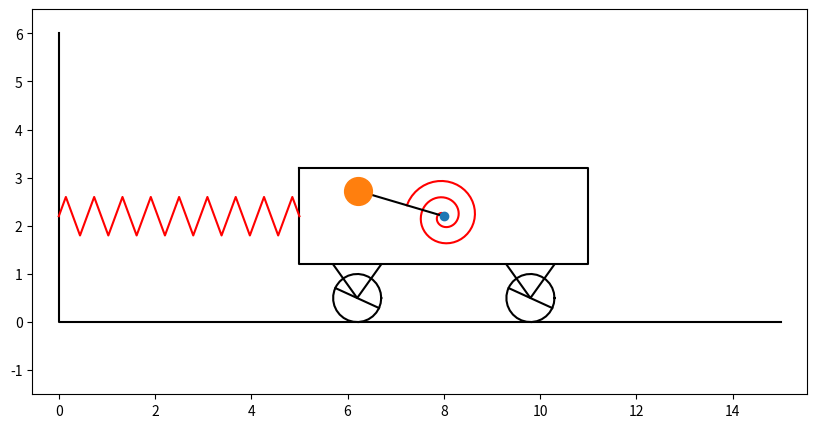

The matplotlib source for this figure:
import math
import numpy as np
import matplotlib.pyplot as plt
from matplotlib.animation import FuncAnimation

STEPS = 1001
FINAL_TIME = 20
BOX_X = 6
BOX_Y = 2
SPR_X_0 = 4
WHEEL_R = 0.5
LENGTH = 1.85
BLACK = 'black'
RED = 'red'

t = np.linspace(0, FINAL_TIME, STEPS)

x = np.cos(0.2 * t) + 3 * np.sin(1.8 * t)
phi = 2 * np.sin(1.7 * t) + 5 * np.cos(1.2 * t)

x_a = SPR_X_0 + x + BOX_X / 2
y_a = 2 * WHEEL_R + BOX_Y / 2 + 0.2

x_b = x_a + LENGTH * np.sin(phi)
y_b = y_a + LENGTH * np.cos(phi)

x_box = np.array([-BOX_X / 2, BOX_X / 2, BOX_X / 2, -BOX_X / 2, -BOX_X / 2])
y_box = np.array([BOX_Y / 2, BOX_Y / 2, -BOX_Y / 2, -BOX_Y / 2, BOX_Y / 2])

psi = np.linspace(0, 2 * math.pi, 30)
x_wheel = WHEEL_R * np.cos(psi)
y_wheel = WHEEL_R * np.sin(psi)

x_c1 = SPR_X_0 + x + BOX_X / 5
y_c1 = WHEEL_R
x_c2 = SPR_X_0 + x + 4 * BOX_X / 5
y_c2 = WHEEL_R

x_ground = np.array([0, 0, 15])
y_ground = np.array([6, 0, 0])

K = 19
SH = 0.4
B = 1 / (K - 2)
x_spr = np.zeros(K)
y_spr = np.zeros(K)
x_spr[0] = 0
y_spr[0] = 0
x_spr[K - 1] = 1
y_spr[K - 1] = 0

for j in range(K - 2):
    x_spr[j + 1] = B * ((j + 1) - 1 / 2)
    y_spr[j + 1] = SH * (-1) ** j

spright_length = SPR_X_0 + x

NV = 3
R1 = 0.05
R2 = 0.8

theta = np.linspace(0, NV * 2 * math.pi - phi[0], 100)
x_spiral_spr = -(R1 + theta * (R2 - R1) / theta[-1]) * np.sin(theta)
y_spiral_spr = (R1 + theta * (R2 - R1) / theta[-1]) * np.cos(theta)

alpha = x / WHEEL_R

figure = plt.figure(figsize=[10, 5])
figure.canvas.manager.set_window_title('Вариант 2')

axis = figure.add_subplot(1, 1, 1)
axis.axis('equal')
axis.set(xlim=[0, 15], ylim=[-1.5, 6.5])

axis.plot(x_ground, y_ground, BLACK)

drew_box = axis.plot(x_box + x_a[0], y_box + y_a, BLACK)[0]
drew_wheel1 = axis.plot(x_wheel + x_c1[0], y_wheel + y_c1, BLACK)[0]
drew_wheel2 = axis.plot(x_wheel + x_c2[0], y_wheel + y_c2, BLACK)[0]

drew_vc1 = axis.plot([x_c1[0] - WHEEL_R, x_c1[0], x_c1[0] + WHEEL_R], [2 * y_c1 + 0.2, y_c1, 2 * y_c1 + 0.2], BLACK)[0]
drew_vc2 = axis.plot([x_c2[0] - WHEEL_R, x_c2[0], x_c2[0] + WHEEL_R], [2 * y_c2 + 0.2, y_c2, 2 * y_c2 + 0.2], BLACK)[0]

drew_spring = axis.plot(x_spr * spright_length[0], y_spr + y_a, RED)[0]
drew_spiral_spring = axis.plot(x_spiral_spr + x_a[0], y_spiral_spr + y_a, RED)[0]

drew_wheel1_d1 = axis.plot([x_c1[0] + WHEEL_R * np.sin(alpha[0]), x_c1[0] - WHEEL_R * np.sin(alpha[0])],
                           [y_c1 + WHEEL_R * np.cos(alpha[0]), y_c1 - WHEEL_R * np.cos(alpha[0])], BLACK)[0]
drew_wheel2_d2 = axis.plot([x_c2[0] + WHEEL_R * np.sin(alpha[0]), x_c2[0] - WHEEL_R * np.sin(alpha[0])],
                           [y_c2 + WHEEL_R * np.cos(alpha[0]), y_c2 - WHEEL_R * np.cos(alpha[0])], BLACK)[0]

drew_ab = axis.plot([x_a[0], x_b[0]], [y_a, y_b[0]], BLACK)[0]

point_a = axis.plot(x_a[0], y_a, marker='o')[0]
point_b = axis.plot(x_b[0], y_b[0], marker='o', markersize=20)[0]


def animate(i):
    drew_box.set_data(x_box + x_a[i], y_box + y_a)

    drew_wheel1.set_data(x_wheel + x_c1[i], y_wheel + y_c1)
    drew_wheel2.set_data(x_wheel + x_c2[i], y_wheel + y_c2)

    drew_vc1.set_data([x_c1[i] - WHEEL_R, x_c1[i], x_c1[i] + WHEEL_R], [2 * y_c1 + 0.2, y_c1, 2 * y_c1 + 0.2])
    drew_vc2.set_data([x_c2[i] - WHEEL_R, x_c2[i], x_c2[i] + WHEEL_R], [2 * y_c2 + 0.2, y_c2, 2 * y_c2 + 0.2])

    drew_ab.set_data([x_a[i], x_b[i]], [y_a, y_b[i]])
    point_a.set_data(x_a[i], y_a)
    point_b.set_data(x_b[i], y_b[i])

    drew_spring.set_data(x_spr * spright_length[i], y_spr + y_a)
    _theta = np.linspace(0, NV * 2 * math.pi - phi[i], 100)
    _x_spiral_spr = -(R1 + _theta * (R2 - R1) / _theta[-1]) * np.sin(_theta)
    _y_spiral_spr = (R1 + _theta * (R2 - R1) / _theta[-1]) * np.cos(_theta)
    drew_spiral_spring.set_data(_x_spiral_spr + x_a[i], _y_spiral_spr + y_a)

    drew_wheel1_d1.set_data([x_c1[i] + WHEEL_R * np.sin(alpha[i]), x_c1[i] - WHEEL_R * np.sin(alpha[i])],
                            [y_c1 + WHEEL_R * np.cos(alpha[i]), y_c1 - WHEEL_R * np.cos(alpha[i])])
    drew_wheel2_d2.set_data([x_c2[i] + WHEEL_R * np.sin(alpha[i]), x_c2[i] - WHEEL_R * np.sin(alpha[i])],
                            [y_c2 + WHEEL_R * np.cos(alpha[i]), y_c2 - WHEEL_R * np.cos(alpha[i])])

    return (
        drew_box, drew_wheel1, drew_wheel2, drew_vc1, drew_vc2, drew_ab, point_a,
        point_b, drew_spring, drew_spiral_spring, drew_wheel1_d1, drew_wheel2_d2
    )


anim = FuncAnimation(figure, animate, frames=len(t), interval=40, repeat=False)

plt.show()
